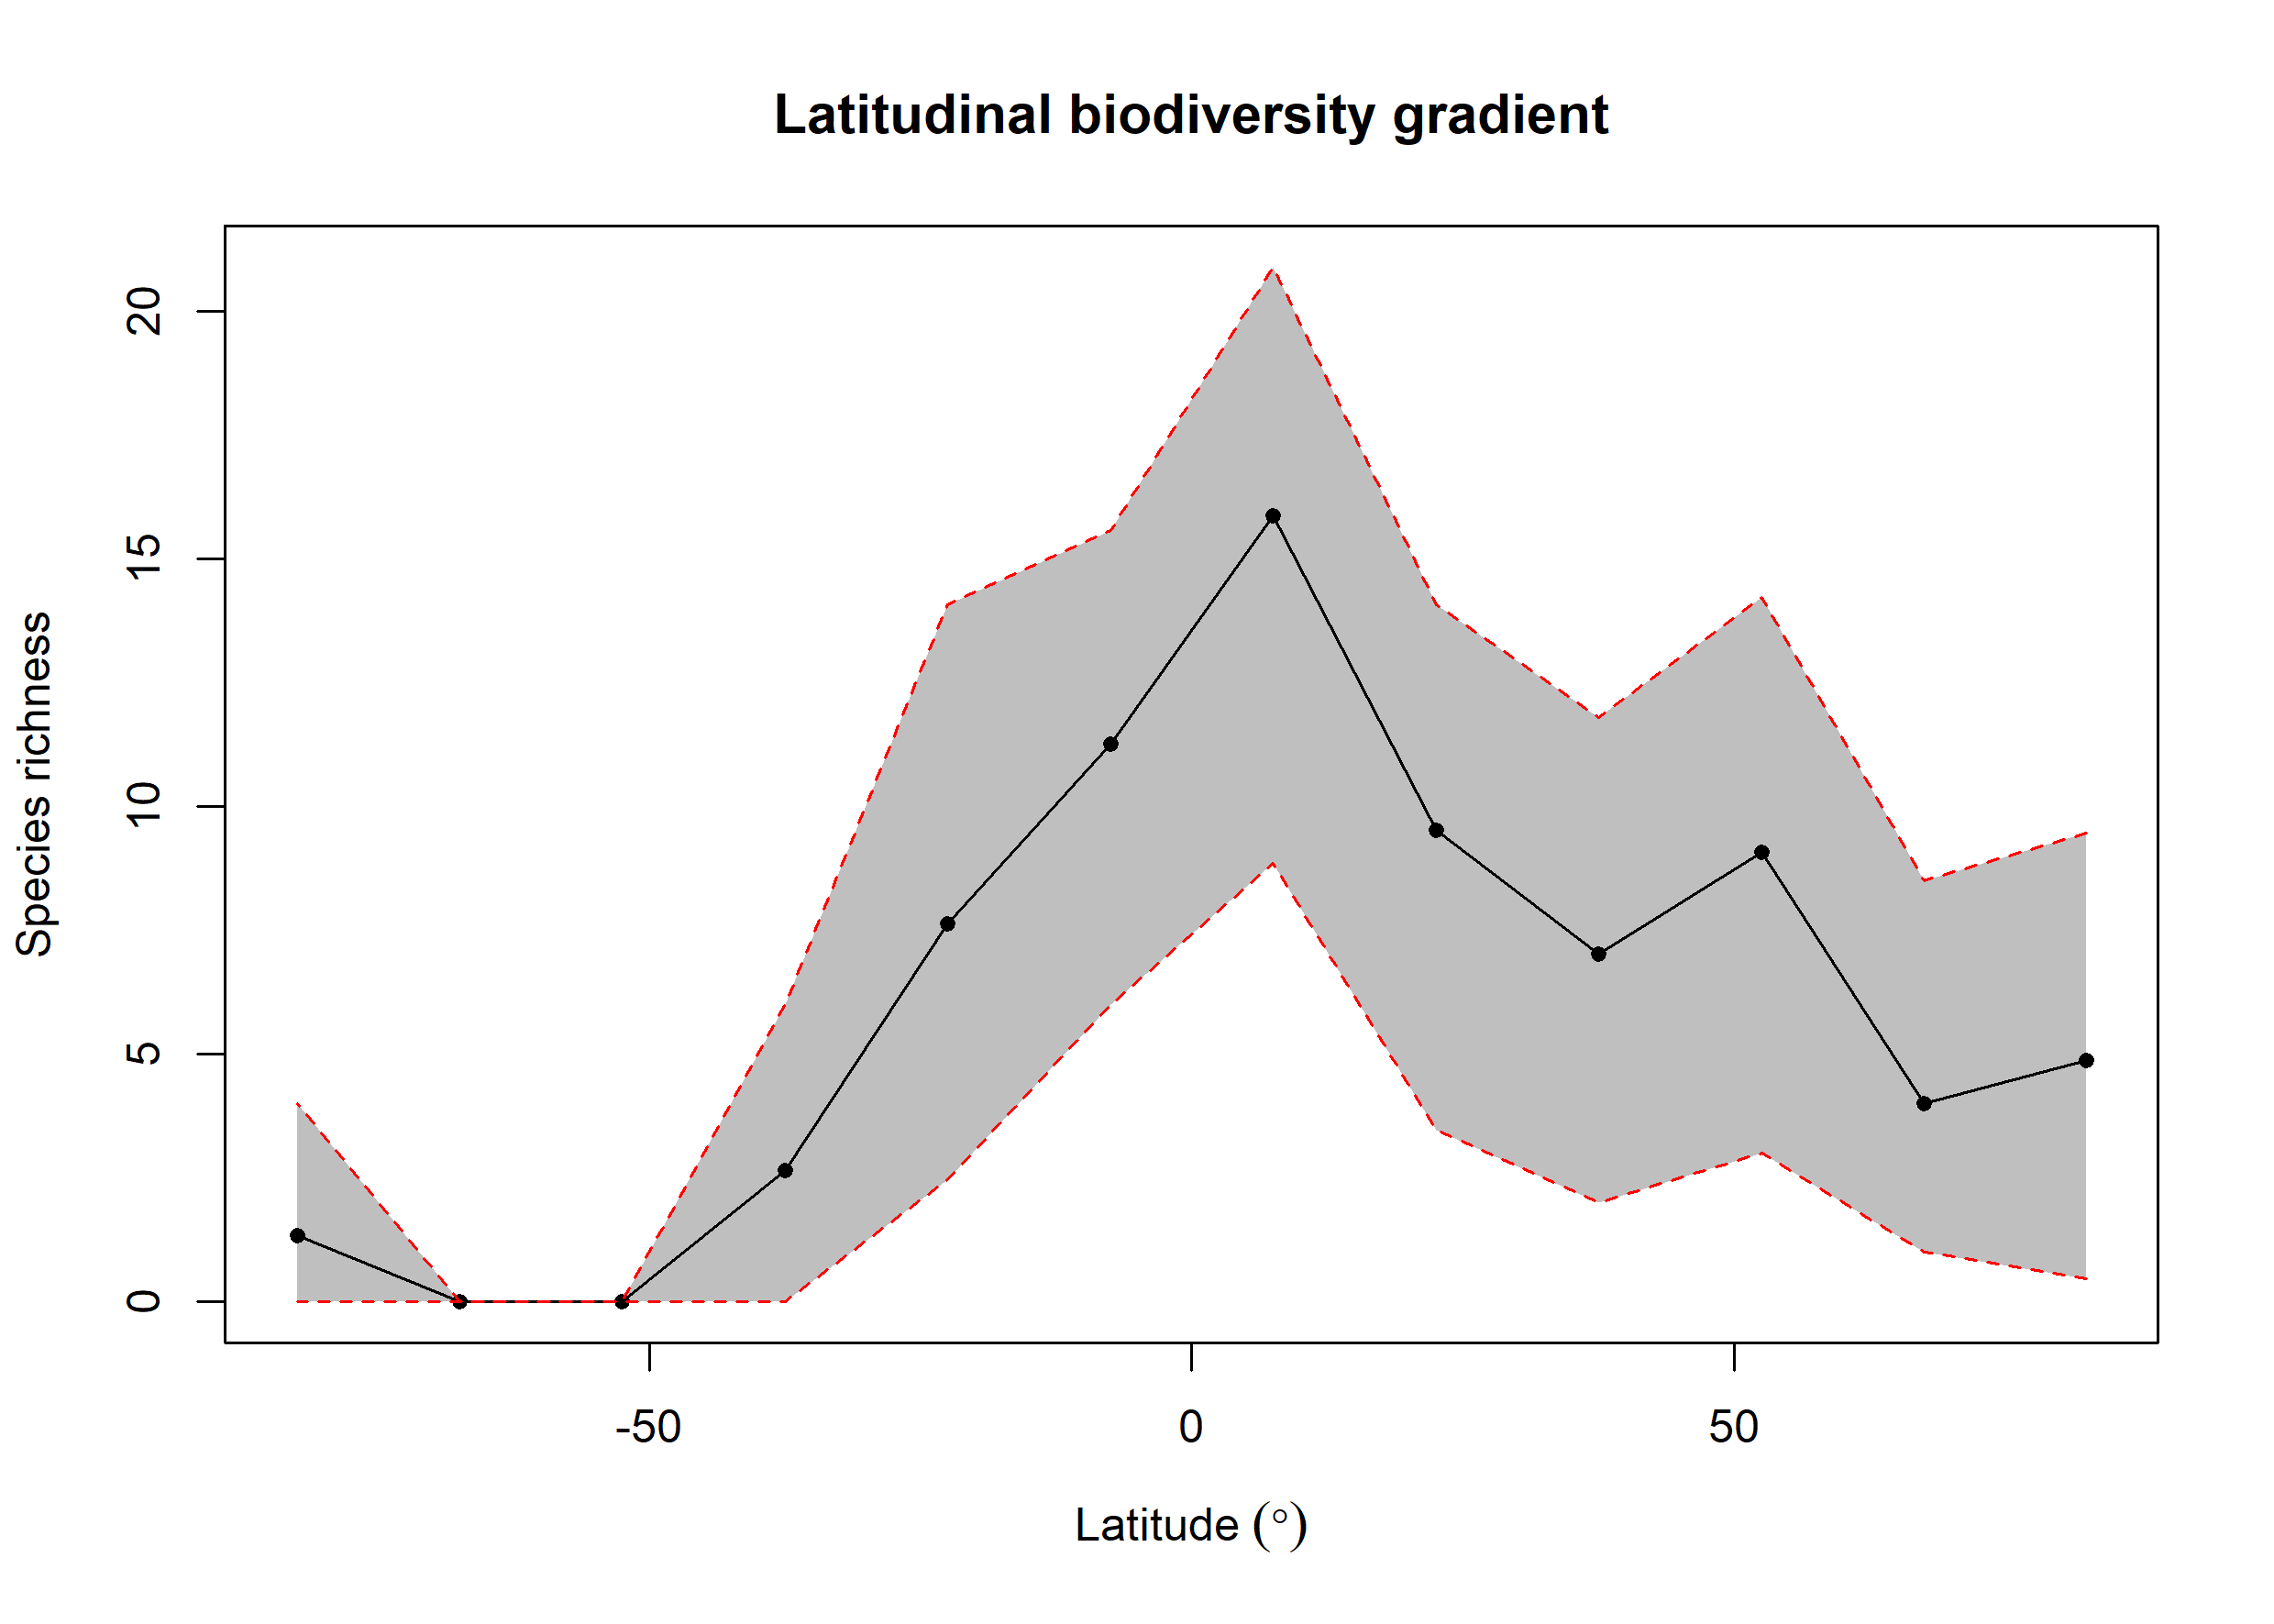

The file beside this chart, header and first rows:
bin, max, min, mid, hemisphere, mean_richness, CI.Lower, CI.Upper
1, 90, 75, 82.5, N, 4.875, 0.475, 9.469
2, 75, 60, 67.5, N, 3.997, 1, 8.506
3, 60, 45, 52.5, N, 9.08, 3, 14.22
4, 45, 30, 37.5, N, 7.015, 2, 11.79
5, 30, 15, 22.5, N, 9.518, 3.475, 14.08
6, 15, 0, 7.5, N, 15.87, 8.854, 20.9
7, 0, -15, -7.5, S, 11.26, 5.998, 15.57
8, -15, -30, -22.5, S, 7.629, 2.475, 14.08
9, -30, -45, -37.5, S, 2.66, 0, 5.998
10, -45, -60, -52.5, S, NA, NA, NA
11, -60, -75, -67.5, S, NA, NA, NA
12, -75, -90, -82.5, S, 1.34, 0, 4
